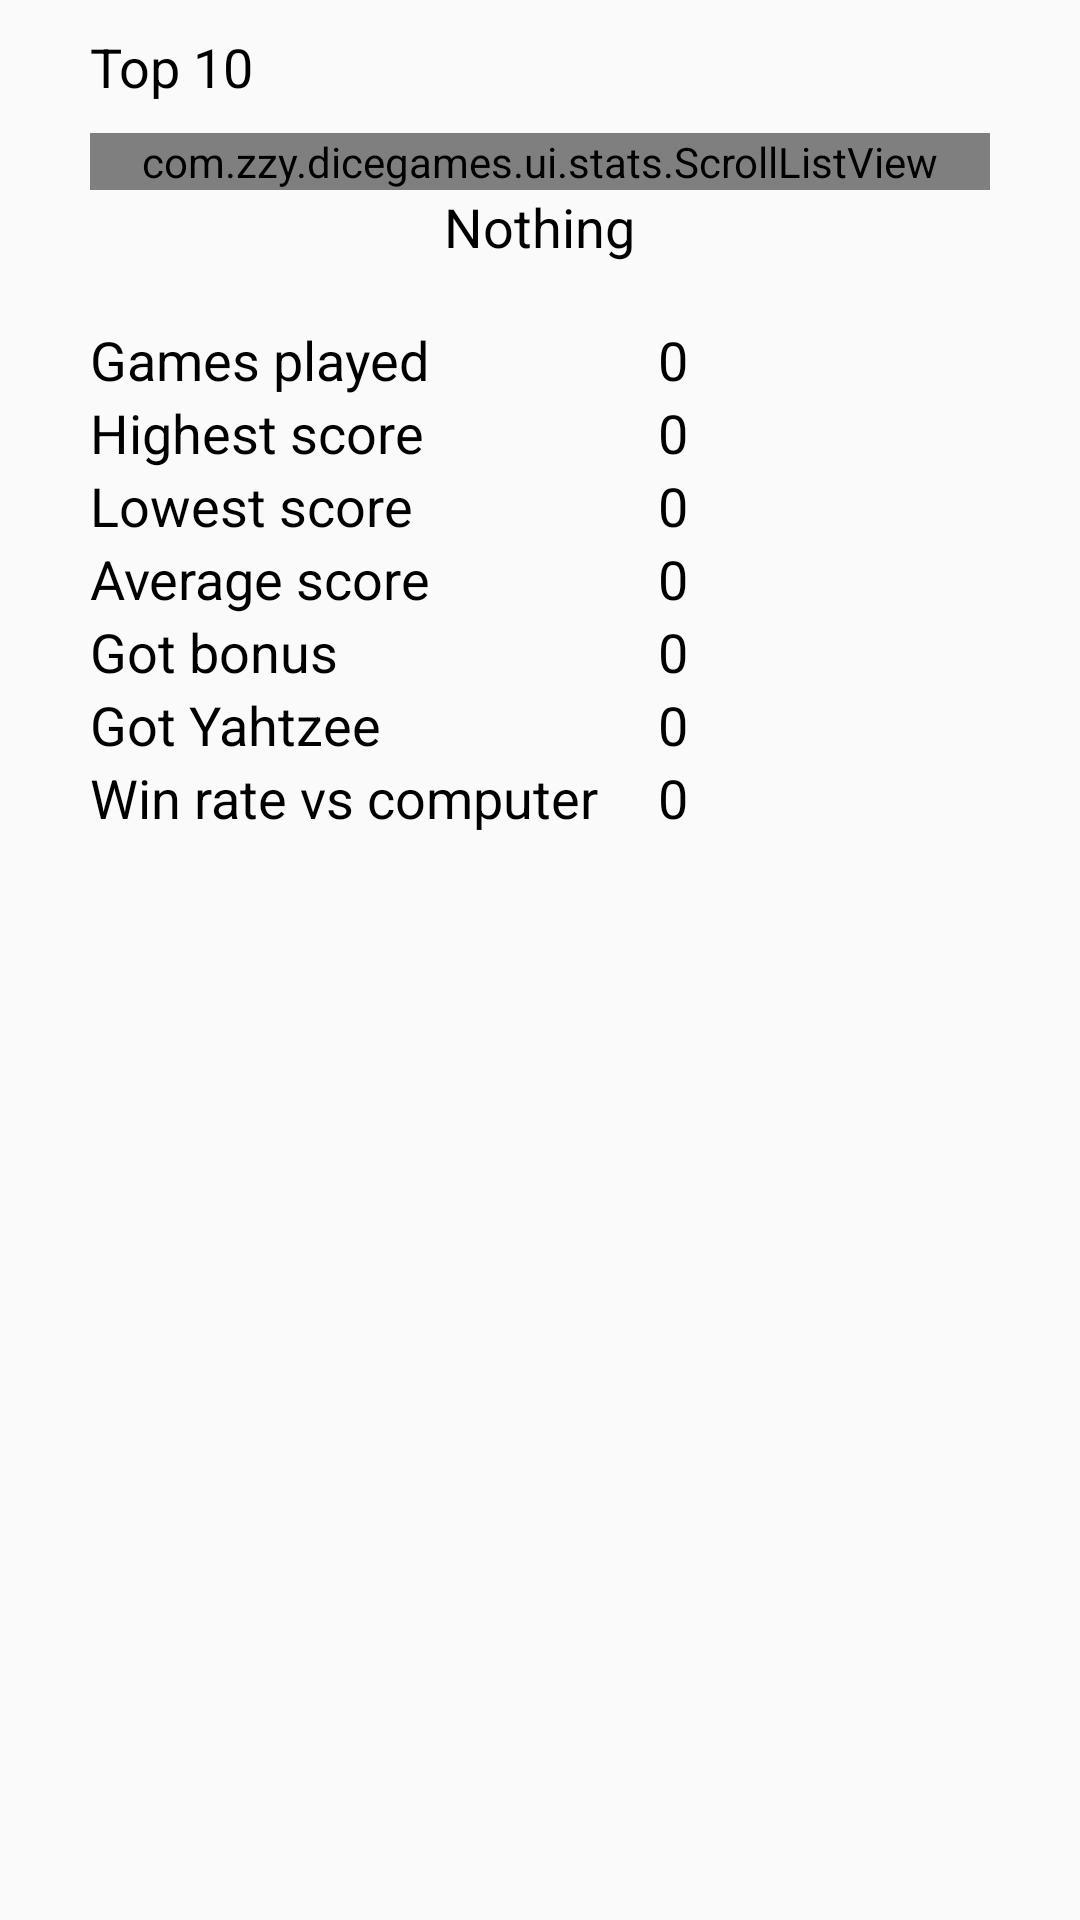

Android layout source for this screen:
<!-- AndroidManifest.xml: application theme AppTheme -->
<!-- res/layout/fragment_yahtzee_stats.xml -->
<?xml version="1.0" encoding="utf-8"?>
<ScrollView xmlns:android="http://schemas.android.com/apk/res/android"
    xmlns:tools="http://schemas.android.com/tools"
    android:layout_width="match_parent"
    android:layout_height="match_parent"
    tools:context=".ui.stats.YahtzeeStatsFragment">

    <LinearLayout
        android:layout_width="match_parent"
        android:layout_height="wrap_content"
        android:layout_marginHorizontal="30dp"
        android:orientation="vertical">

        <TextView
            android:layout_width="wrap_content"
            android:layout_height="wrap_content"
            android:layout_marginVertical="10dp"
            android:text="@string/top10"
            android:textSize="18sp" />

        <com.zzy.dicegames.ui.stats.ScrollListView
            android:id="@+id/lvHighScores"
            android:layout_width="match_parent"
            android:layout_height="wrap_content" />

        <TextView
            android:id="@+id/tvNothing"
            android:layout_width="wrap_content"
            android:layout_height="wrap_content"
            android:layout_gravity="center_horizontal"
            android:text="@string/nothing"
            android:textSize="18sp" />

        <TableLayout
            android:layout_width="match_parent"
            android:layout_height="wrap_content"
            android:layout_marginTop="20dp"
            android:stretchColumns="1">

            <TableRow>

                <TextView
                    android:layout_width="match_parent"
                    android:layout_height="wrap_content"
                    android:text="@string/gamesPlayed"
                    android:textSize="18sp" />

                <TextView
                    android:id="@+id/tvGamesPlayed"
                    android:layout_width="match_parent"
                    android:layout_height="wrap_content"
                    android:layout_marginStart="20dp"
                    android:text="0"
                    android:textSize="18sp" />

            </TableRow>

            <TableRow>

                <TextView
                    android:layout_width="match_parent"
                    android:layout_height="wrap_content"
                    android:text="@string/highestScore"
                    android:textSize="18sp" />

                <TextView
                    android:id="@+id/tvHighestScore"
                    android:layout_width="match_parent"
                    android:layout_height="wrap_content"
                    android:layout_marginStart="20dp"
                    android:text="0"
                    android:textSize="18sp" />

            </TableRow>

            <TableRow>

                <TextView
                    android:layout_width="match_parent"
                    android:layout_height="wrap_content"
                    android:text="@string/lowestScore"
                    android:textSize="18sp" />

                <TextView
                    android:id="@+id/tvLowestScore"
                    android:layout_width="match_parent"
                    android:layout_height="wrap_content"
                    android:layout_marginStart="20dp"
                    android:text="0"
                    android:textSize="18sp" />

            </TableRow>

            <TableRow>

                <TextView
                    android:layout_width="match_parent"
                    android:layout_height="wrap_content"
                    android:text="@string/averageScore"
                    android:textSize="18sp" />

                <TextView
                    android:id="@+id/tvAverageScore"
                    android:layout_width="match_parent"
                    android:layout_height="wrap_content"
                    android:layout_marginStart="20dp"
                    android:text="0"
                    android:textSize="18sp" />

            </TableRow>

            <TableRow>

                <TextView
                    android:layout_width="match_parent"
                    android:layout_height="wrap_content"
                    android:text="@string/gotBonus"
                    android:textSize="18sp" />

                <TextView
                    android:id="@+id/tvGotBonus"
                    android:layout_width="match_parent"
                    android:layout_height="wrap_content"
                    android:layout_marginStart="20dp"
                    android:text="0"
                    android:textSize="18sp" />

            </TableRow>

            <TableRow>

                <TextView
                    android:layout_width="match_parent"
                    android:layout_height="wrap_content"
                    android:text="@string/gotYahtzee"
                    android:textSize="18sp" />

                <TextView
                    android:id="@+id/tvGotYahtzee"
                    android:layout_width="match_parent"
                    android:layout_height="wrap_content"
                    android:layout_marginStart="20dp"
                    android:text="0"
                    android:textSize="18sp" />

            </TableRow>

            <TableRow>

                <TextView
                    android:layout_width="match_parent"
                    android:layout_height="wrap_content"
                    android:text="@string/winRateVsComputer"
                    android:textSize="18sp" />

                <TextView
                    android:id="@+id/tvWinRate"
                    android:layout_width="match_parent"
                    android:layout_height="wrap_content"
                    android:layout_marginStart="20dp"
                    android:text="0"
                    android:textSize="18sp" />

            </TableRow>

        </TableLayout>

    </LinearLayout>

</ScrollView>
<!-- resources referenced by this layout -->
<resources>
  <string name="averageScore">Average score</string>
  <string name="gamesPlayed">Games played</string>
  <string name="gotBonus">Got bonus</string>
  <string name="gotYahtzee">Got Yahtzee</string>
  <string name="highestScore">Highest score</string>
  <string name="lowestScore">Lowest score</string>
  <string name="nothing">Nothing</string>
  <string name="top10">Top 10</string>
  <string name="winRateVsComputer">Win rate vs computer</string>
  <style name="AppTheme" parent="Theme.AppCompat.Light">
          
          <item name="android:textColor">@android:color/black</item>
          <item name="buttonStyle">@android:style/Widget.Holo.Light.Button</item>
      </style>
</resources>
